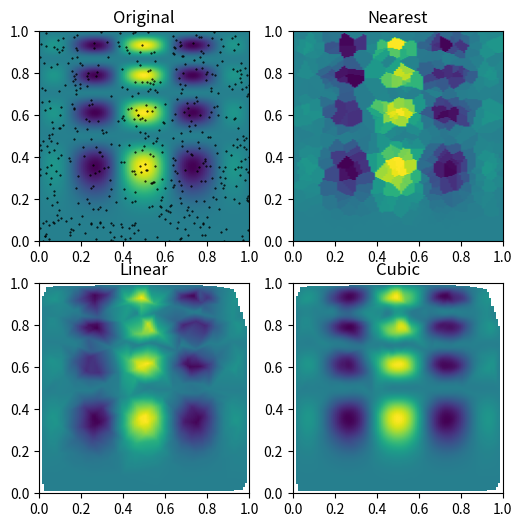

The script that saved this image:
"""
This script is based on the example in the docstring for the function
scipy.interpolate.griddata.


The function griddata is a convenient wrapper for several interpolation
classes.  If you enter the following in ipython

    from scipy.interpolate import griddata
    griddata??

to view the source code, you'll see that, depending on the value of 'method'
and the shape of the input data, griddata uses either NearestNDInterpolator,
LinearNDInterpolator or CloughTocher2DInterpolator.  These can be used
directly, and the direct use is preferable if you will interpolate different
inputs while using the same data samples.  For example, instead of the
following

    grid_z1 = griddata(points, values, (grid_x, grid_y), method='linear')

we could import 'LinearNDInterpolator' from scipy.interpolate, and use

    lin = LinearNDInterpolator(points, values)
    grid_z1 = lin((grid_x, grid_y))

Then the object 'lin' could be reused to interpolate more (x, y) values.
"""

import numpy as np
from scipy.interpolate import griddata
import matplotlib.pyplot as plt


# The test function
def func(x, y):
    z = x*(1-x)*np.cos(4*np.pi*x) * np.sin(4*np.pi*y**2)**2
    return z


# Desired interpolation grid.
grid_x, grid_y = np.mgrid[0:1:100j, 0:1:200j]

# "Known" points.
nsamples = 500
points = np.random.rand(nsamples, 2)
values = func(points[:, 0], points[:, 1])

# Interpolate using different methods.
grid_z0 = griddata(points, values, (grid_x, grid_y), method='nearest')
grid_z1 = griddata(points, values, (grid_x, grid_y), method='linear')
grid_z2 = griddata(points, values, (grid_x, grid_y), method='cubic')

# Plot the results.
plt.subplot(2, 2, 1)
plt.imshow(func(grid_x, grid_y).T, extent=(0, 1, 0, 1), origin='lower')
plt.plot(points[:, 0], points[:, 1], 'k.', ms=1)
plt.title('Original')
plt.subplot(2, 2, 2)
plt.imshow(grid_z0.T, extent=(0, 1, 0, 1), origin='lower')
plt.title('Nearest')
plt.subplot(2, 2, 3)
plt.imshow(grid_z1.T, extent=(0, 1, 0, 1), origin='lower')
plt.title('Linear')
plt.subplot(2, 2, 4)
plt.imshow(grid_z2.T, extent=(0, 1, 0, 1), origin='lower')
plt.title('Cubic')
plt.gcf().set_size_inches(6, 6)
plt.show()
